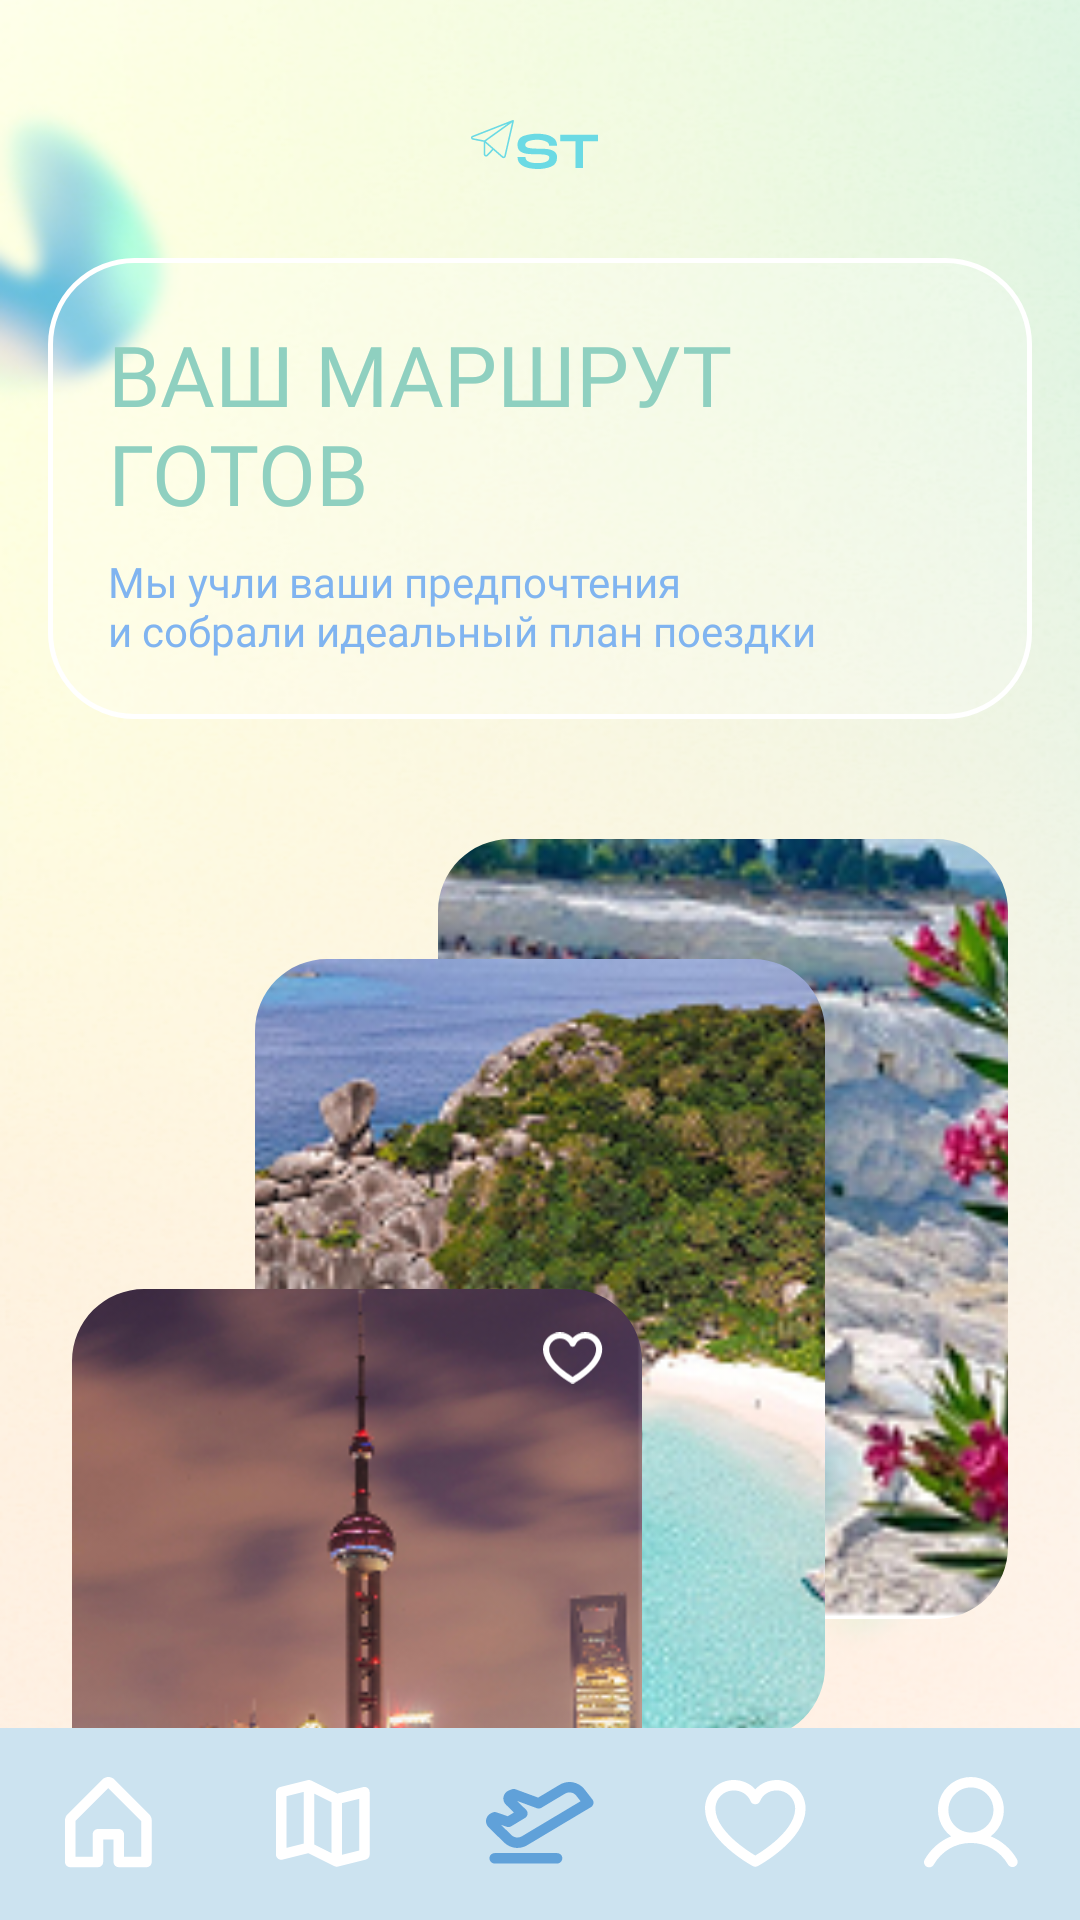

Write the Android layout XML for this screen, with the resource values it uses.
<!-- AndroidManifest.xml: application theme Theme.TravelApp -->
<!-- res/layout/activity_route.xml -->
<?xml version="1.0" encoding="utf-8"?>
<androidx.constraintlayout.widget.ConstraintLayout
    xmlns:android="http://schemas.android.com/apk/res/android"
    xmlns:app="http://schemas.android.com/apk/res-auto"
    xmlns:tools="http://schemas.android.com/tools"
    android:id="@+id/main"
    android:layout_width="match_parent"
    android:layout_height="match_parent"
    tools:context=".RouteActivity">

    <ImageView
        android:layout_width="match_parent"
        android:layout_height="match_parent"
        android:scaleType="centerCrop"
        android:src="@drawable/bg_login"
        android:importantForAccessibility="no" />

    <ScrollView
        android:layout_width="0dp"
        android:layout_height="0dp"
        android:clipToPadding="false"
        android:paddingBottom="88dp"
        android:scrollbars="none"
        app:layout_constraintTop_toTopOf="parent"
        app:layout_constraintBottom_toBottomOf="parent"
        app:layout_constraintStart_toStartOf="parent"
        app:layout_constraintEnd_toEndOf="parent">

        <LinearLayout
            android:layout_width="match_parent"
            android:layout_height="wrap_content"
            android:orientation="vertical"
            android:padding="16dp">

            <ImageView
                android:layout_width="wrap_content"
                android:layout_height="wrap_content"
                android:layout_gravity="center_horizontal"
                android:layout_marginTop="24dp"
                android:src="@drawable/ic_logo"
                android:importantForAccessibility="no" />

            
            <LinearLayout
                android:layout_width="match_parent"
                android:layout_height="wrap_content"
                android:layout_marginTop="24dp"
                android:background="@drawable/bg_outline_white"
                android:orientation="vertical"
                android:padding="20dp">

                <TextView
                    android:layout_width="wrap_content"
                    android:layout_height="wrap_content"
                    android:fontFamily="@font/buyan_bold"
                    android:text="@string/route_title"
                    android:textColor="#8FD0C0"
                    android:textSize="28sp" />

                <TextView
                    android:layout_width="wrap_content"
                    android:layout_height="wrap_content"
                    android:layout_marginTop="8dp"
                    android:fontFamily="@font/gilroy_medium_0"
                    android:text="@string/route_sub"
                    android:textColor="#80B4F0"
                    android:textSize="14sp" />
            </LinearLayout>

            
            <FrameLayout
                android:layout_width="match_parent"
                android:layout_height="380dp"
                android:layout_marginTop="40dp">

                
                <com.google.android.material.imageview.ShapeableImageView
                    android:layout_width="190dp"
                    android:layout_height="260dp"
                    android:layout_gravity="top|end"
                    android:layout_marginEnd="8dp"
                    android:scaleType="centerCrop"
                    android:src="@drawable/indian_sign_4"
                    app:shapeAppearanceOverlay="@style/RoundedImage24" />

                
                <com.google.android.material.imageview.ShapeableImageView
                    android:layout_width="190dp"
                    android:layout_height="260dp"
                    android:layout_gravity="top|center_horizontal"
                    android:layout_marginTop="40dp"
                    android:scaleType="centerCrop"
                    android:src="@drawable/thai_beach_sign_5"
                    app:shapeAppearanceOverlay="@style/RoundedImage24" />

                
                <FrameLayout
                    android:layout_width="190dp"
                    android:layout_height="230dp"
                    android:layout_gravity="bottom|start"
                    android:layout_marginStart="8dp">

                    <com.google.android.material.imageview.ShapeableImageView
                        android:layout_width="match_parent"
                        android:layout_height="match_parent"
                        android:scaleType="centerCrop"
                        android:src="@drawable/shanhai_sign_2"
                        app:shapeAppearanceOverlay="@style/RoundedImage24" />

                    <ImageView
                        style="@style/CardHeart"
                        android:layout_width="30dp"
                        android:layout_height="30dp"
                        android:layout_gravity="top|end"
                        android:layout_margin="8dp"
                        app:tint="#4FD1D9"
                        android:importantForAccessibility="no" />

                    <LinearLayout
                        android:layout_width="match_parent"
                        android:layout_height="wrap_content"
                        android:layout_gravity="bottom"
                        android:layout_margin="8dp"
                        android:background="@drawable/bg_glass"
                        android:orientation="vertical"
                        android:paddingStart="12dp"
                        android:paddingEnd="12dp"
                        android:paddingTop="6dp"
                        android:paddingBottom="6dp">

                        <TextView
                            android:layout_width="wrap_content"
                            android:layout_height="wrap_content"
                            android:fontFamily="@font/gropled"
                            android:text="@string/city_shanghai"
                            android:textColor="#F3F58A"
                            android:textSize="22sp" />

                        <TextView
                            android:layout_width="wrap_content"
                            android:layout_height="wrap_content"
                            android:fontFamily="@font/gropled"
                            android:text="@string/route_info"
                            android:textColor="#FFFFFF"
                            android:textSize="12sp" />
                    </LinearLayout>
                </FrameLayout>
            </FrameLayout>

            
            <TextView
                android:id="@+id/btnOpenRoute"
                android:layout_width="wrap_content"
                android:layout_height="wrap_content"
                android:layout_gravity="center_horizontal"
                android:layout_marginTop="32dp"
                android:background="@drawable/bg_button_yellow_soft"
                android:fontFamily="@font/gropled"
                android:paddingStart="32dp"
                android:paddingEnd="32dp"
                android:paddingTop="14dp"
                android:paddingBottom="14dp"
                android:text="@string/btn_open_route"
                android:textColor="#80B4F0"
                android:textSize="18sp" />

            
            <TextView
                android:id="@+id/tvAgain"
                android:layout_width="wrap_content"
                android:layout_height="wrap_content"
                android:layout_gravity="center_horizontal"
                android:layout_marginTop="16dp"
                android:layout_marginBottom="24dp"
                android:fontFamily="@font/gropled"
                android:text="@string/route_again"
                android:textColor="#80B4F0"
                android:textSize="14sp" />

        </LinearLayout>
    </ScrollView>

    <include
        layout="@layout/layout_bottom_nav_plan"
        android:layout_width="match_parent"
        android:layout_height="64dp"
        app:layout_constraintBottom_toBottomOf="parent" />

</androidx.constraintlayout.widget.ConstraintLayout>
<!-- res/layout/layout_bottom_nav_plan.xml (included above) -->
<?xml version="1.0" encoding="utf-8"?>
<LinearLayout xmlns:android="http://schemas.android.com/apk/res/android"
    android:layout_width="match_parent"
    android:layout_height="64dp"
    android:background="#CCE3F0"
    android:gravity="center"
    android:orientation="horizontal">

    <ImageView
        android:id="@+id/navHome"
        android:layout_width="0dp"
        android:layout_height="wrap_content"
        android:layout_weight="1"
        android:src="@drawable/ic_house"
        android:importantForAccessibility="no" />

    <ImageView
        android:id="@+id/navMap"
        android:layout_width="0dp"
        android:layout_height="wrap_content"
        android:layout_weight="1"
        android:src="@drawable/ic_map"
        android:importantForAccessibility="no" />

    <ImageView
        android:id="@+id/navPlan"
        android:layout_width="0dp"
        android:layout_height="wrap_content"
        android:layout_weight="1"
        android:src="@drawable/ic_plane_active"
        android:importantForAccessibility="no" />

    <ImageView
        android:id="@+id/navSaved"
        android:layout_width="0dp"
        android:layout_height="wrap_content"
        android:layout_weight="1"
        android:src="@drawable/ic_heart"
        android:importantForAccessibility="no" />

    <ImageView
        android:id="@+id/navProfile"
        android:layout_width="0dp"
        android:layout_height="wrap_content"
        android:layout_weight="1"
        android:src="@drawable/ic_user"
        android:importantForAccessibility="no" />
</LinearLayout>
<!-- resources referenced by this layout -->
<resources>
  <!-- drawable bg_button_yellow_soft (drawable) -->
  <?xml version="1.0" encoding="utf-8"?>
  <shape xmlns:android="http://schemas.android.com/apk/res/android">
      <solid android:color="#F3F58A" />
      <corners android:radius="30dp" />
      <stroke android:width="1dp" android:color="#CCFFFFFF" />
  </shape>
  <!-- drawable bg_glass (drawable) -->
  <?xml version="1.0" encoding="utf-8"?>
  <shape xmlns:android="http://schemas.android.com/apk/res/android">
      <solid android:color="#66004D4F" />
      <corners android:radius="20dp" />
  </shape>
  <!-- drawable bg_outline_white (drawable) -->
  <?xml version="1.0" encoding="utf-8"?>
  <shape xmlns:android="http://schemas.android.com/apk/res/android">
      <solid android:color="#33FFFFFF" />
      <corners android:radius="28dp" />
      <stroke
          android:width="1.5dp"
          android:color="#FFFFFF" />
  </shape>
  <!-- drawable ic_house (drawable) -->
  <vector xmlns:android="http://schemas.android.com/apk/res/android"
      android:width="29dp"
      android:height="31dp"
      android:viewportWidth="29"
      android:viewportHeight="31">
    <path
        android:pathData="M28.059,12.409L16.497,0.846C15.955,0.304 15.22,0 14.453,0C13.687,0 12.951,0.304 12.41,0.846L0.847,12.409C0.577,12.677 0.364,12.995 0.218,13.347C0.073,13.698 -0.001,14.074 0,14.454V28.329C0,28.789 0.183,29.23 0.508,29.555C0.833,29.881 1.274,30.063 1.734,30.063H10.984C11.444,30.063 11.885,29.881 12.211,29.555C12.536,29.23 12.719,28.789 12.719,28.329V20.813H16.188V28.329C16.188,28.789 16.37,29.23 16.695,29.555C17.021,29.881 17.462,30.063 17.922,30.063H27.172C27.632,30.063 28.073,29.881 28.398,29.555C28.723,29.23 28.906,28.789 28.906,28.329V14.454C28.907,14.074 28.833,13.698 28.688,13.347C28.542,12.995 28.329,12.677 28.059,12.409ZM25.438,26.595H19.656V19.079C19.656,18.619 19.473,18.178 19.148,17.853C18.823,17.527 18.382,17.345 17.922,17.345H10.984C10.524,17.345 10.083,17.527 9.758,17.853C9.433,18.178 9.25,18.619 9.25,19.079V26.595H3.469V14.692L14.453,3.708L25.438,14.692V26.595Z"
        android:fillColor="#ffffff"/>
  </vector>
  <!-- drawable ic_map (drawable) -->
  <vector xmlns:android="http://schemas.android.com/apk/res/android"
      android:width="32dp"
      android:height="29dp"
      android:viewportWidth="32"
      android:viewportHeight="29">
    <path
        android:pathData="M30.551,2.678C30.343,2.516 30.101,2.403 29.844,2.349C29.586,2.294 29.319,2.299 29.064,2.363L20.437,4.519L11.765,0.183C11.394,-0.002 10.97,-0.049 10.568,0.052L1.318,2.364C0.942,2.457 0.608,2.673 0.37,2.978C0.131,3.282 0.001,3.658 0,4.045V24.858C0,25.121 0.06,25.381 0.176,25.618C0.291,25.855 0.459,26.062 0.667,26.225C0.875,26.387 1.117,26.499 1.375,26.554C1.632,26.609 1.899,26.604 2.155,26.54L10.782,24.384L19.454,28.72C19.824,28.905 20.249,28.951 20.651,28.851L29.901,26.539C30.276,26.446 30.61,26.23 30.849,25.925C31.088,25.621 31.218,25.245 31.219,24.858V4.045C31.219,3.782 31.159,3.521 31.043,3.284C30.927,3.047 30.759,2.84 30.551,2.678ZM12.719,4.539L18.5,7.43V24.363L12.719,21.473V4.539ZM3.469,5.407L9.25,3.961V21.191L3.469,22.636V5.407ZM27.75,23.503L21.969,24.949V7.712L27.75,6.267V23.503Z"
        android:fillColor="#ffffff"/>
  </vector>
  <string name="btn_open_route">открыть маршрут</string>
  <string name="city_shanghai">Шанхай</string>
  <string name="route_again">не то? собрать заново</string>
  <string name="route_info">2 дня • 10 мест</string>
  <string name="route_sub">Мы учли ваши предпочтения\nи собрали идеальный план поездки</string>
  <string name="route_title">ВАШ МАРШРУТ ГОТОВ</string>
  <style name="CardHeart">
          <item name="android:background">@drawable/bg_heart_circle</item>
          <item name="android:padding">5dp</item>
          <item name="android:src">@drawable/ic_heart</item>
      </style>
  <style name="RoundedImage24">
          <item name="cornerFamily">rounded</item>
          <item name="cornerSize">24dp</item>
      </style>
</resources>
